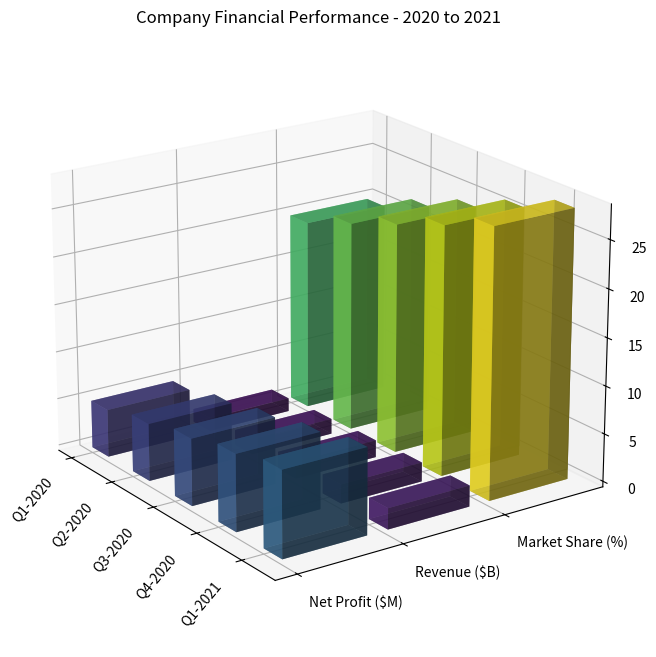

This chart was generated by the following Python code: (Note: this script raises an exception after producing the figure.)
import numpy as np
import matplotlib.pyplot as plt
from mpl_toolkits.mplot3d import Axes3D

# Prepare data
data = '''Quarter,Net Profit ($M),Revenue ($B),Market Share (%)
         Q1-2020,5,1.4,20
         Q2-2020,6,1.6,22
         Q3-2020,7,1.8,24
         Q4-2020,8,2.0,26
         Q1-2021,9,2.2,28'''

lines = data.split("\n")
x_values = [line.split(',')[0].strip() for line in lines[1:]]
y_values = lines[0].split(',')[1:]
numbers = [list(map(np.float32, line.split(',')[1:])) for line in lines[1:]]
data = np.array(numbers)

# Create figure
fig = plt.figure(figsize=(12, 8))
ax = fig.add_subplot(111, projection='3d')

# Iterate over y_values to plot each column of data
for i in range(len(y_values)):
    ax.bar3d(np.arange(len(x_values)), [i]*len(x_values), np.zeros(len(x_values)), 0.4, 0.8, data[:, i], color=plt.cm.viridis(data[:, i]/np.max(data)), alpha=0.7)

# Set xticks and yticks
ax.set_xticks(np.arange(len(x_values)))
ax.set_yticks(np.arange(len(y_values)))

# Rotate the X-axis labels for better readability
ax.set_xticklabels(x_values, rotation=50, horizontalalignment='right')
ax.set_yticklabels(y_values, horizontalalignment='left')

# Other settings for visualization
ax.view_init(elev=20, azim=-35)
ax.grid(True)
plt.title('Company Financial Performance - 2020 to 2021')
plt.tight_layout()

# Save figure
plt.savefig('/cpfs01/user/yehancheng/workspace/datasets/SimChartV2/demo/3D/png/213_202312302235.png', format='png')

# Clear the current figure
plt.clf()
